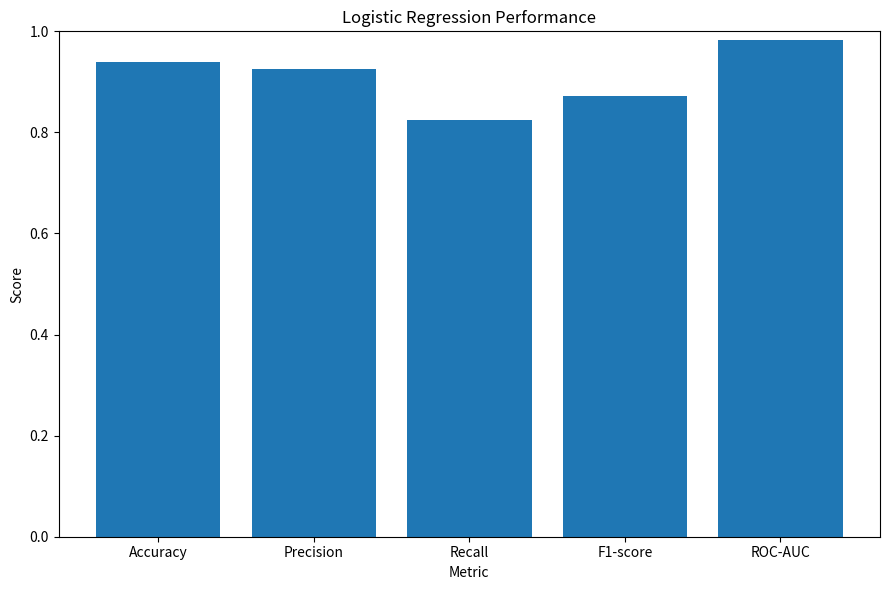
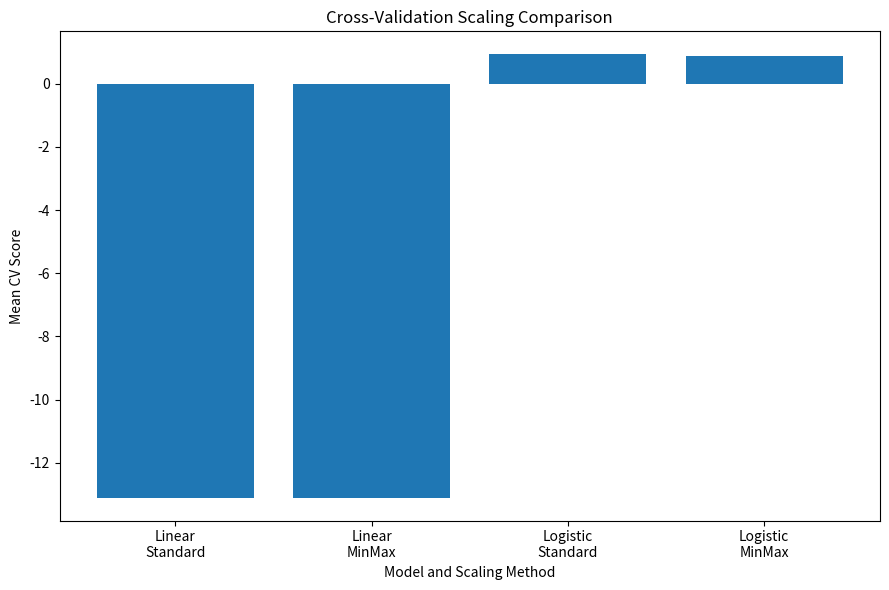

Python code for these plots, in order:
import pandas as pd
import matplotlib.pyplot as plt


# =========================================================
# Task 8: Report & Insights
# =========================================================
try:
    print("=" * 70)
    print("YOUTUBE ANALYTICS - FINAL REPORT")
    print("=" * 70)


    # 1. Regression Model Performance
    # ---------------------------------------------------------

    regression_results = pd.DataFrame({
        "Metric": ["MSE", "RMSE", "MAE", "R²"],
        "Value": [
            3443346750623.50,
            1855625.70,
            605411.15,
            0.9029
        ]
    })

    print("\n1. REGRESSION MODEL PERFORMANCE")
    print("-" * 70)

    print(regression_results.to_string(index=False))

    print(
        "\nThe Linear Regression model performed well on the test data, "
        "with an R² score of 0.9029. This means that the model explains "
        "about 90.29% of the variation in video views."
    )

    print(
        "The RMSE was approximately 1.86 million views, while the MAE "
        "was approximately 605,411 views."
    )


    # 2. Key Predictors of Views
    # ---------------------------------------------------------

    print("\n2. KEY PREDICTORS OF VIEWS")
    print("-" * 70)

    print(
        "The Linear Regression coefficient analysis showed that "
        "channel-related features had some of the largest coefficients "
        "in the model."
    )

    print(
        "The correlation analysis also showed a strong positive "
        "relationship between likes and views, with a correlation "
        "of approximately 0.83."
    )

    print(
        "Comment count also had a positive relationship with views, "
        "with a correlation of approximately 0.56. Dislikes had a "
        "moderate positive correlation of approximately 0.44."
    )

    print(
        "Title length had only a very weak relationship with views."
    )


    # 3. Classification Model Performance
    # ---------------------------------------------------------

    classification_results = pd.DataFrame({
        "Metric": [
            "Accuracy",
            "Precision",
            "Recall",
            "F1-score",
            "ROC-AUC"
        ],
        "Value": [
            0.9395,
            0.9256,
            0.8240,
            0.8719,
            0.9824
        ]
    })

    print("\n3. CLASSIFICATION MODEL PERFORMANCE")
    print("-" * 70)

    print(classification_results.to_string(index=False))

    print(
        "\nThe Logistic Regression model performed well in predicting "
        "whether a video was viral or non-viral."
    )

    print(
        "The model achieved an accuracy of 93.95%, meaning that most "
        "of the test videos were classified correctly."
    )

    print(
        "The ROC-AUC score was 0.9824, showing that the model was "
        "very effective at distinguishing between viral and "
        "non-viral videos."
    )

    print(
        "The recall was 82.40%, meaning that the model correctly "
        "identified a large proportion of the actual viral videos."
    )


    # 4. Key Predictors of Viral Videos
    # ---------------------------------------------------------

    print("\n4. KEY PREDICTORS OF VIRAL VIDEOS")
    print("-" * 70)

    print(
        "Likes were the strongest feature influencing the Logistic "
        "Regression prediction of virality."
    )

    print(
        "Several channel-related features also had relatively large "
        "positive or negative coefficients. This suggests that the "
        "channel associated with a video is also useful for predicting "
        "whether the video will be classified as viral."
    )

    print(
        "Overall, the results suggest that viewer engagement is an "
        "important factor when identifying potentially viral videos."
    )


    # 5. Hypothesis Testing
    # ---------------------------------------------------------

    hypothesis_results = pd.DataFrame({
        "Feature": [
            "Likes",
            "Dislikes",
            "Comment Count"
        ],
        "t-statistic": [
            49.6269,
            50.8031,
            48.1664
        ],
        "p-value": [
            "< 0.05",
            "< 0.05",
            "< 0.05"
        ],
        "Decision": [
            "Reject H0",
            "Reject H0",
            "Reject H0"
        ]
    })

    print("\n5. HYPOTHESIS TESTING INSIGHTS")
    print("-" * 70)

    print(hypothesis_results.to_string(index=False))

    print(
        "\nThe p-values for likes, dislikes, and comment count were "
        "all below 0.05. Therefore, the null hypothesis was rejected "
        "for all three features."
    )

    print(
        "This means that there is statistically significant evidence "
        "of a difference in views between the high and low engagement "
        "groups for likes, dislikes, and comment count."
    )

    print(
        "The correlation analysis also showed positive relationships "
        "between these engagement measures and views, especially for "
        "likes. Together, these results suggest that engagement is "
        "closely associated with video views."
    )

    # 6. Cross-Validation and Scaling Comparison
    # ---------------------------------------------------------

    scaling_results = pd.DataFrame({
        "Model": [
            "Linear Regression",
            "Linear Regression",
            "Logistic Regression",
            "Logistic Regression"
        ],
        "Scaling": [
            "StandardScaler",
            "MinMaxScaler",
            "StandardScaler",
            "MinMaxScaler"
        ],
        "Mean CV Score": [
            -13.1197,
            -13.1206,
            0.9525,
            0.8830
        ],
        "Variance": [
            762.655830,
            762.757941,
            0.000046,
            0.000380
        ]
    })

    print("\n6. CROSS-VALIDATION AND SCALING COMPARISON")
    print("-" * 70)

    print(scaling_results.to_string(index=False))

    print(
        "\nFor Linear Regression, StandardScaler and MinMaxScaler "
        "produced almost identical results. The mean R² values were "
        "-13.1197 and -13.1206 respectively."
    )

    print(
        "The negative Linear Regression cross-validation score was "
        "mainly affected by one fold that produced a very low R² score."
    )

    print(
        "For Logistic Regression, StandardScaler performed clearly "
        "better than MinMaxScaler. The mean ROC-AUC was 0.9525 with "
        "StandardScaler compared with 0.8830 with MinMaxScaler."
    )

    print(
        "Therefore, StandardScaler was the better scaling method "
        "for the Logistic Regression model in this experiment."
    )


    # 7. Business Recommendations
    # ---------------------------------------------------------

    print("\n7. BUSINESS RECOMMENDATIONS")
    print("-" * 70)

    print(
        "1. Encourage viewer engagement."
    )

    print(
        "Likes and comments showed positive relationships with views. "
        "Content creators can therefore encourage viewers to interact "
        "with videos through questions, calls to action, and engaging "
        "content."
    )

    print(
        "2. Focus on channel strategy."
    )

    print(
        "Channel-related features appeared among the strongest "
        "predictors in the regression and classification models. "
        "Creators can study which types of channels and content "
        "perform better and use those insights when planning future "
        "videos."
    )

    print(
        "3. Use engagement information to identify potentially viral "
        "videos."
    )

    print(
        "The Logistic Regression model achieved a ROC-AUC of 0.9824 "
        "on the test set. This suggests that engagement-related "
        "information can be useful for identifying videos that are "
        "more likely to be classified as viral."
    )

    print(
        "4. Be careful when making recommendations about video length."
    )

    print(
        "The dataset used in this project does not contain a video "
        "duration column, so an exact optimal video length cannot be "
        "determined from this analysis. Title length had only a weak "
        "relationship with views."
    )

    print(
        "5. Use StandardScaler for the Logistic Regression model."
    )

    print(
        "Based on the five-fold cross-validation results, StandardScaler "
        "gave a better mean ROC-AUC than MinMaxScaler."
    )


    # 8. Overall Conclusion
    # ---------------------------------------------------------

    print("\n8. OVERALL CONCLUSION")
    print("-" * 70)

    print(
        "Overall, the analysis shows that viewer engagement and "
        "channel characteristics are important factors related to "
        "YouTube video performance."
    )

    print(
        "The Linear Regression model achieved an R² of 0.9029 on "
        "the test data, while the Logistic Regression model achieved "
        "93.95% accuracy and a ROC-AUC of 0.9824."
    )

    print(
        "The hypothesis tests also showed statistically significant "
        "differences in views between high and low engagement groups "
        "for likes, dislikes, and comment count."
    )

    print(
        "Among the features used for classification, likes had the "
        "strongest influence on the prediction of virality."
    )

    print(
        "Overall, improving viewer engagement and understanding "
        "channel-level performance appear to be useful strategies "
        "for improving YouTube video performance."
    )


    # =========================================================
    # PLOTS
    # =========================================================


    # Plot 1: Classification Model Performance
    # ---------------------------------------------------------

    metrics = [
        "Accuracy",
        "Precision",
        "Recall",
        "F1-score",
        "ROC-AUC"
    ]

    values = [
        0.9395,
        0.9256,
        0.8240,
        0.8719,
        0.9824
    ]

    plt.figure(figsize=(9, 6))

    plt.bar(metrics, values)

    plt.ylim(0, 1)

    plt.title("Logistic Regression Performance")

    plt.xlabel("Metric")
    plt.ylabel("Score")

    plt.tight_layout()

    plt.show()


    # Plot 2: Scaling Comparison
    # ---------------------------------------------------------

    models = [
        "Linear\nStandard",
        "Linear\nMinMax",
        "Logistic\nStandard",
        "Logistic\nMinMax"
    ]

    scores = [
        -13.1197,
        -13.1206,
        0.9525,
        0.8830
    ]

    plt.figure(figsize=(9, 6))

    plt.bar(models, scores)

    plt.title("Cross-Validation Scaling Comparison")

    plt.xlabel("Model and Scaling Method")

    plt.ylabel("Mean CV Score")

    plt.tight_layout()

    plt.show()


    print("\nReport completed successfully.")

except FileNotFoundError:
    print("Error: USvideos.csv was not found.")

except KeyError as e:
    print(f"Error: Required column {e} is missing.")

except ValueError as e:
    print(f"Error: Invalid value or data format: {e}")

except Exception as e:
    print(f"An unexpected error occurred: {e}")
